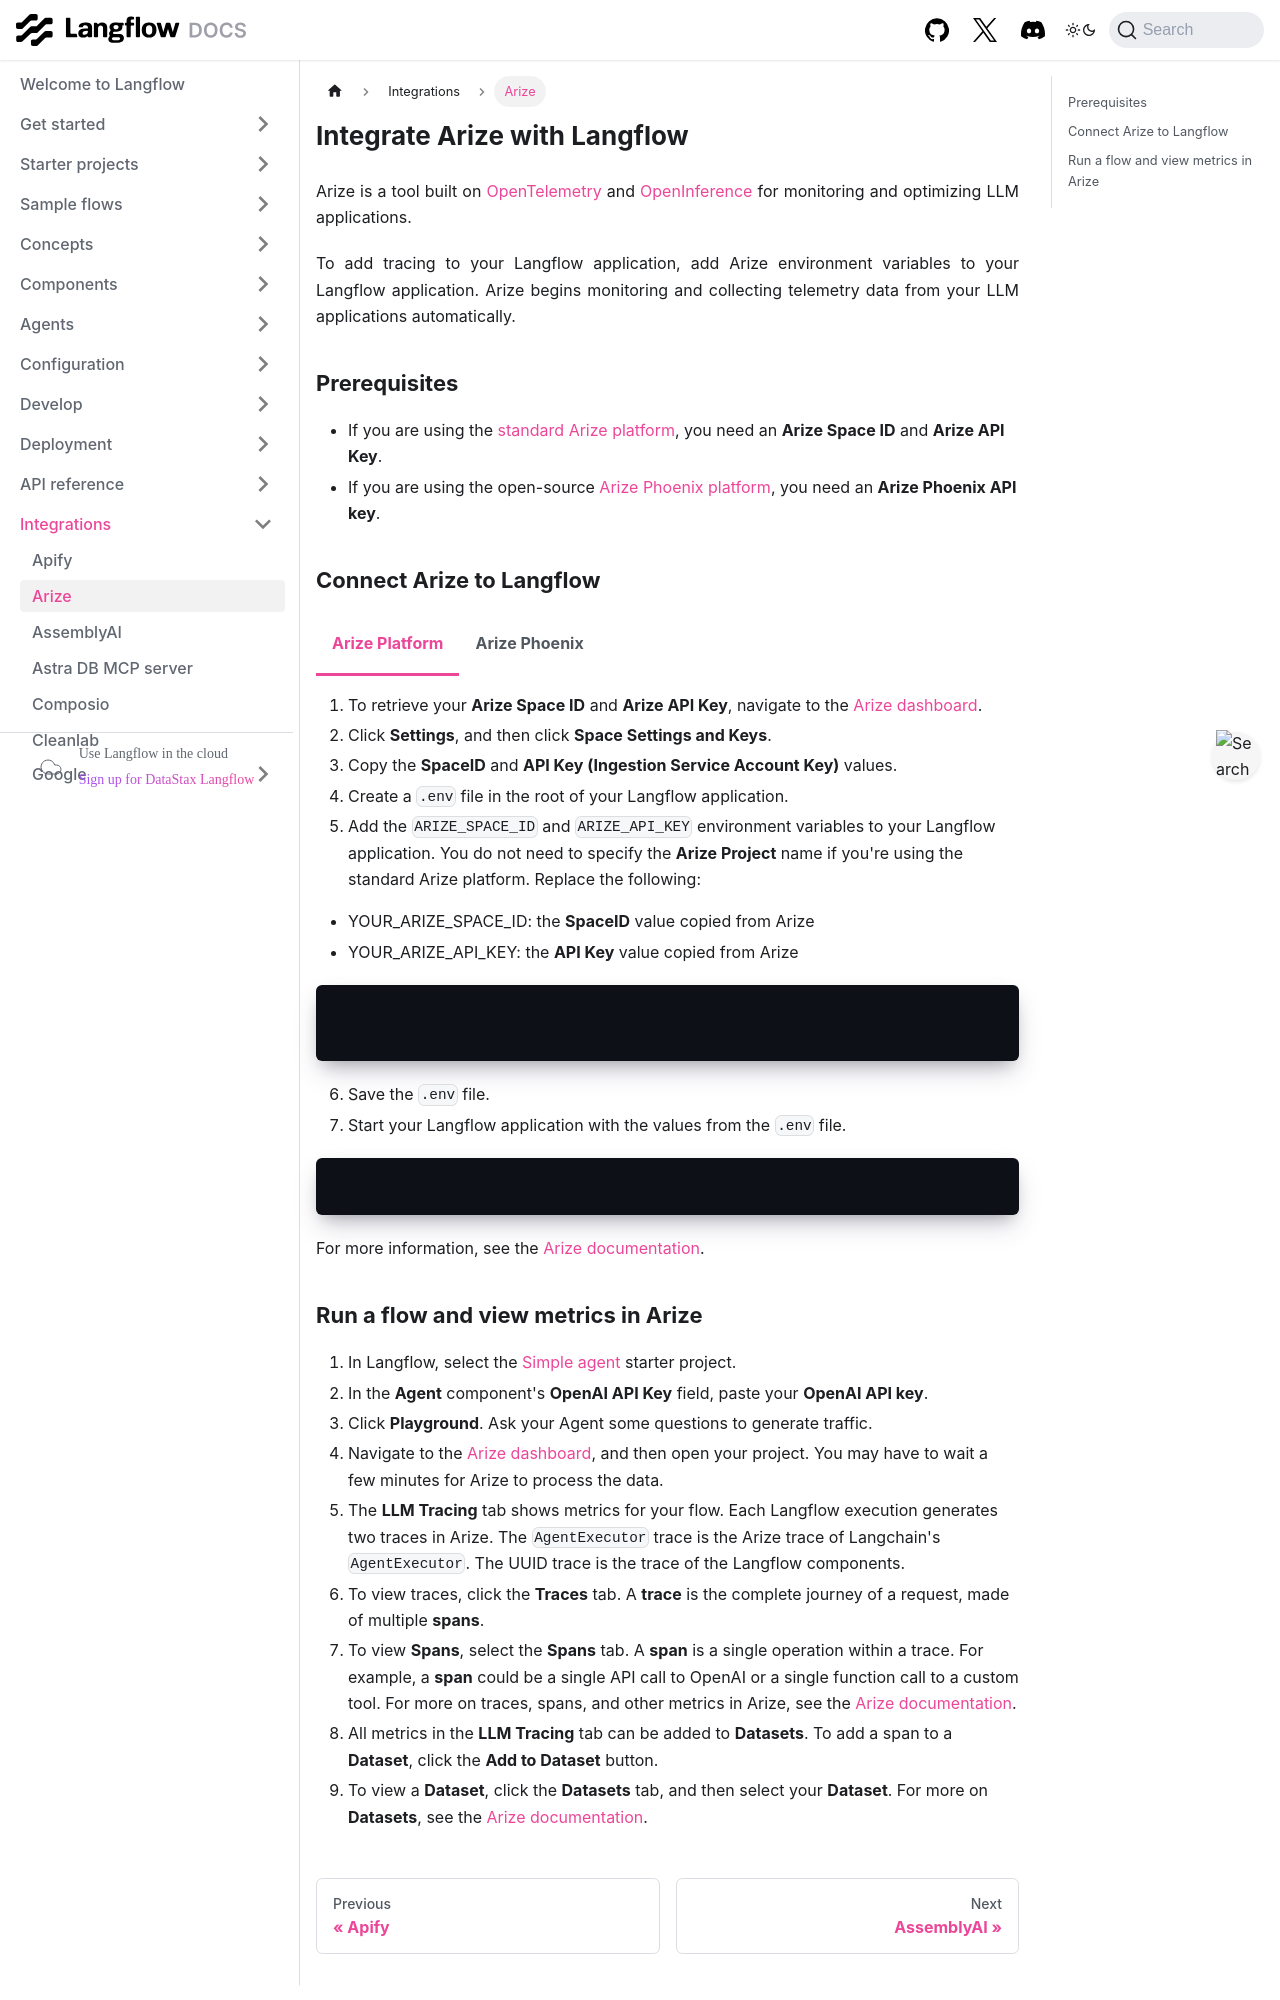

repository: vasceannie/langflow · page: integrations-arize.html · generator: docusaurus

---
title: Integrate Arize with Langflow
slug: /integrations-arize
---

import Tabs from '@theme/Tabs';
import TabItem from '@theme/TabItem';

Arize is a tool built on [OpenTelemetry](https://opentelemetry.io/) and [OpenInference](https://docs.arize.com/phoenix/reference/open-inference) for monitoring and optimizing LLM applications.

To add tracing to your Langflow application, add Arize environment variables to your Langflow application.
Arize begins monitoring and collecting telemetry data from your LLM applications automatically.

## Prerequisites

* If you are using the [standard Arize platform](https://docs.arize.com/arize), you need an **Arize Space ID** and **Arize API Key**.
* If you are using the open-source [Arize Phoenix platform](https://docs.arize.com/phoenix), you need an **Arize Phoenix API key**.

## Connect Arize to Langflow

<Tabs>
  <TabItem value="Arize Platform" label="Arize Platform" default>

1. To retrieve your **Arize Space ID** and **Arize API Key**, navigate to the [Arize dashboard](https://app.arize.com/).
2. Click **Settings**, and then click **Space Settings and Keys**.
3. Copy the **SpaceID** and **API Key (Ingestion Service Account Key)** values.
4. Create a `.env` file in the root of your Langflow application.
5. Add the `ARIZE_SPACE_ID` and `ARIZE_API_KEY` environment variables to your Langflow application.
You do not need to specify the **Arize Project** name if you're using the standard Arize platform.
Replace the following:

* YOUR_ARIZE_SPACE_ID: the **SpaceID** value copied from Arize
* YOUR_ARIZE_API_KEY: the **API Key** value copied from Arize

```bash
ARIZE_SPACE_ID=YOUR_ARIZE_SPACE_ID
ARIZE_API_KEY=YOUR_ARIZE_API_KEY
```
6. Save the `.env` file.
7. Start your Langflow application with the values from the `.env` file.
```bash
uv run langflow run --env-file .env
```
  </TabItem>
  <TabItem value="Arize Phoenix" label="Arize Phoenix">

1. To retrieve your **Arize Phoenix API key**, navigate to the [Arize dashboard](https://app.phoenix.arize.com/).
2. Click **API Key**.
3. Copy the **API Key** value.
4. Create a `.env` file in the root of your Langflow application.
5. Add the `PHOENIX_API_KEY` environment variable to your application instead.
Replace `YOUR_PHOENIX_API_KEY` with the Arize Phoenix API key that you copied from the Arize Phoenix platform.

```bash
PHOENIX_API_KEY=YOUR_PHOENIX_API_KEY
```

6. Save the `.env` file.
7. Start your Langflow application with the values from the `.env` file.
```bash
uv run langflow run --env-file .env
```
  </TabItem>
</Tabs>

For more information, see the [Arize documentation](https://docs.arize.com/phoenix/tracing/integrations-tracing/langflow#go-to-arize-phoenix).
